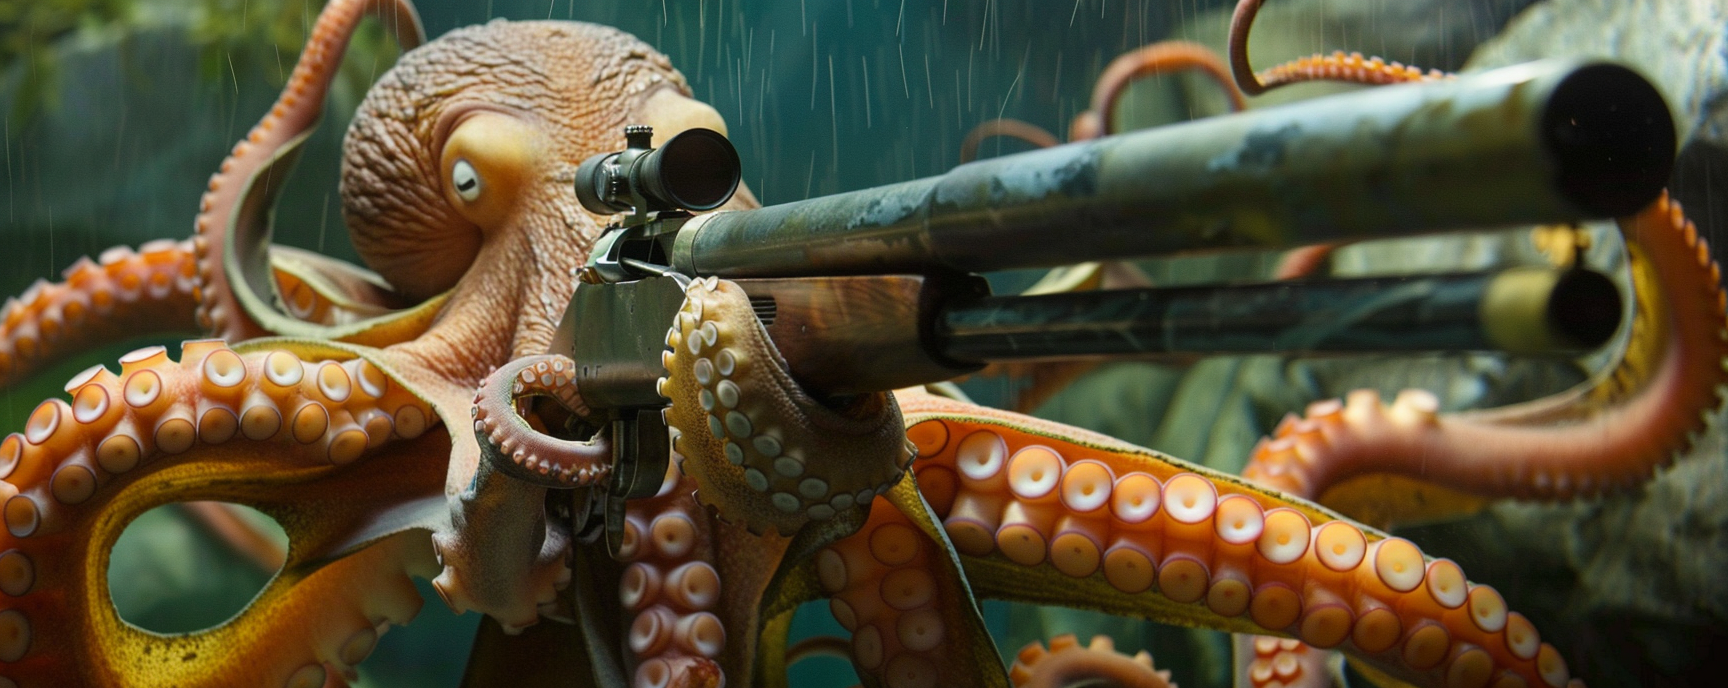
Generation parameters embedded in this image by Midjourney (PNG 'Description' text chunk):
an octopus wielding a shotgun, --no hands --ar 5:2 Job ID: 2c3aeb72-601b-4869-9e06-fb55db8ee4b5